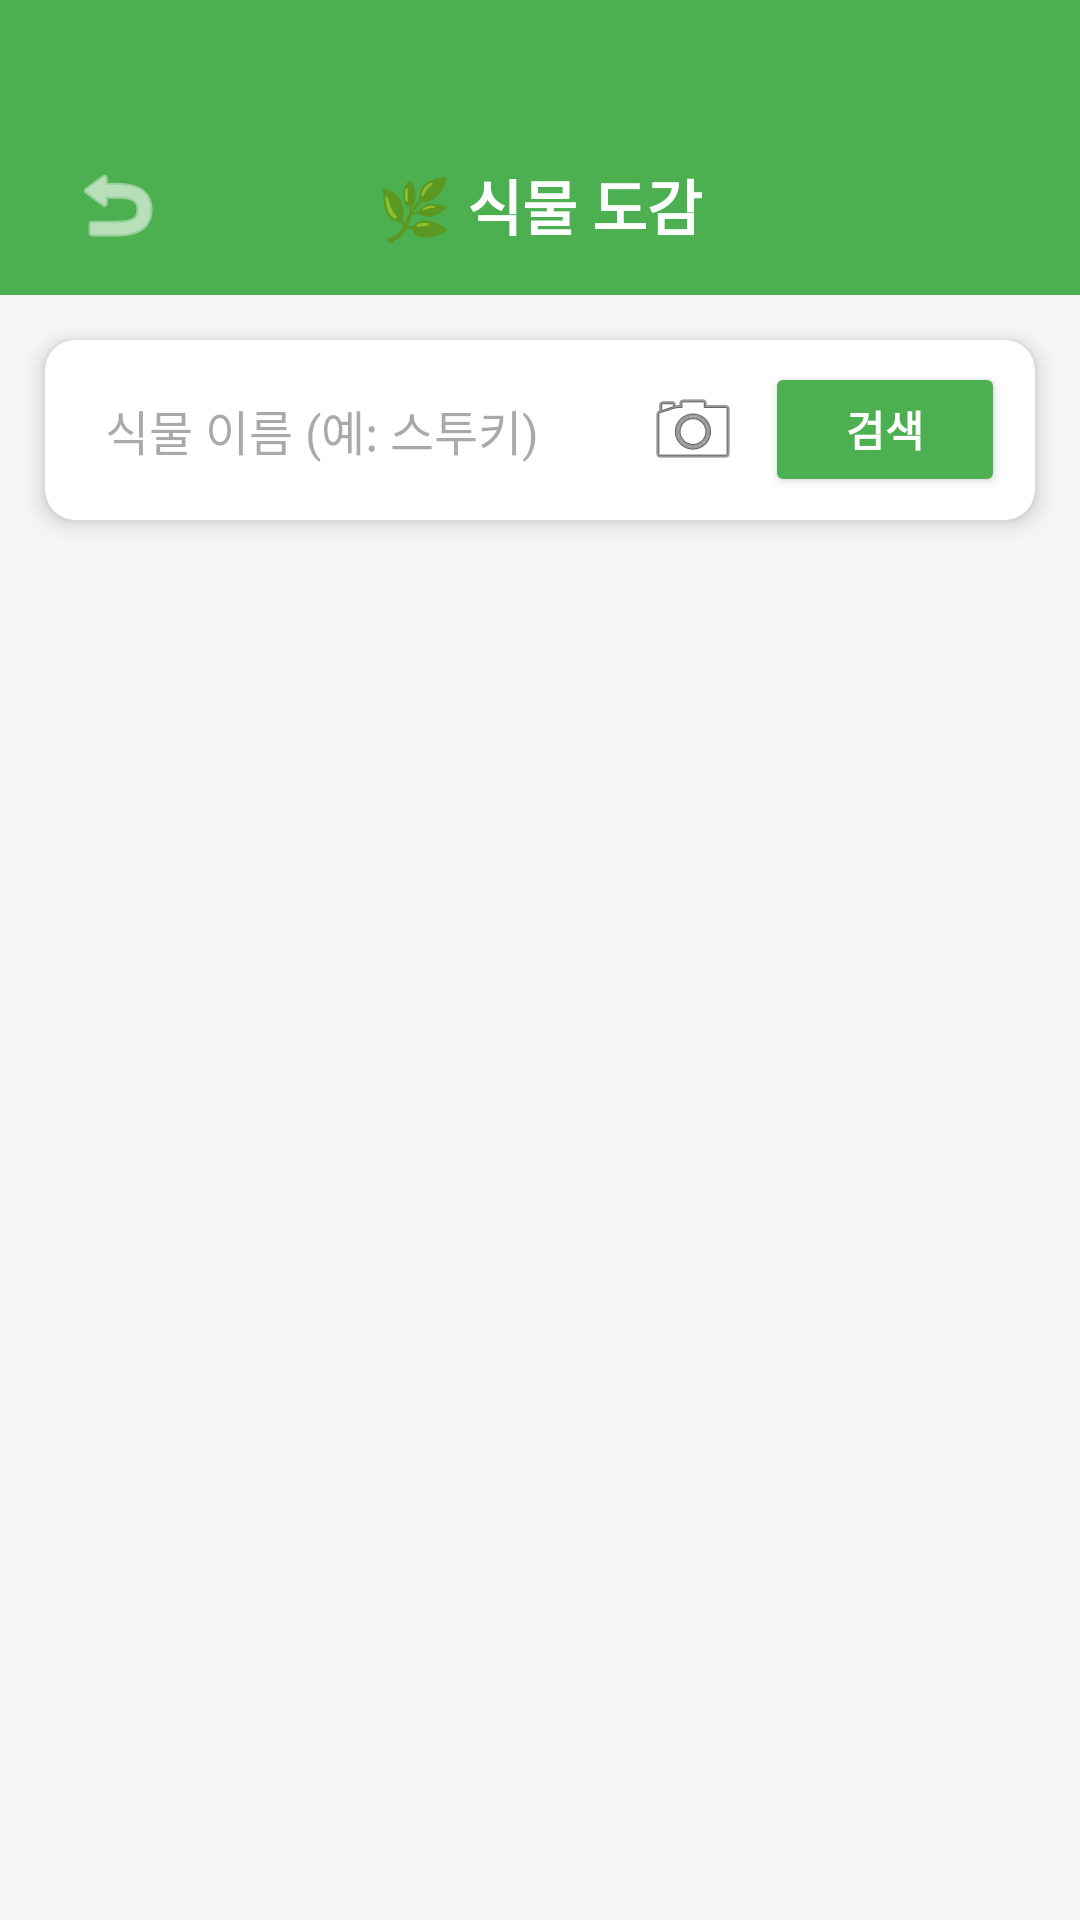

Write the Android layout XML for this screen, with the resource values it uses.
<!-- AndroidManifest.xml: application theme Theme.SmartFarmApp -->
<!-- res/layout/activity_plant_search.xml -->
<?xml version="1.0" encoding="utf-8"?>
<LinearLayout xmlns:android="http://schemas.android.com/apk/res/android"
    xmlns:app="http://schemas.android.com/apk/res-auto"
    android:layout_width="match_parent"
    android:layout_height="match_parent"
    android:orientation="vertical"
    android:background="#F5F5F5">

    <View
        android:id="@+id/viewHeader"
        android:layout_width="match_parent"
        android:layout_height="90dp"
        android:background="@color/color_primary_green"
        app:layout_constraintTop_toTopOf="parent" />

    <RelativeLayout
        android:layout_width="match_parent"
        android:layout_height="60dp"
        android:paddingHorizontal="15dp"
        android:paddingTop="8dp"
        android:layout_marginTop="-52dp"
        android:background="#4CAF50">

        <ImageButton
            android:id="@+id/btnHome"
            android:layout_width="48dp"
            android:layout_height="48dp"
            android:layout_centerVertical="true"
            android:background="?attr/selectableItemBackgroundBorderless"
            android:src="@android:drawable/ic_menu_revert"
            android:contentDescription="뒤로가기"
            app:tint="#FFFFFF"/>

        <TextView
            android:layout_width="wrap_content"
            android:layout_height="wrap_content"
            android:layout_centerInParent="true"
            android:text="🌿 식물 도감"
            android:textSize="20sp"
            android:textStyle="bold"
            android:textColor="#FFFFFF"/>
    </RelativeLayout>

    <androidx.cardview.widget.CardView
        android:layout_width="match_parent"
        android:layout_height="wrap_content"
        android:layout_margin="15dp"
        app:cardCornerRadius="10dp"
        app:cardElevation="4dp"
        app:cardBackgroundColor="#FFFFFF">

        <LinearLayout
            android:layout_width="match_parent"
            android:layout_height="wrap_content"
            android:orientation="horizontal"
            android:padding="5dp"
            android:gravity="center_vertical">

            <EditText
                android:id="@+id/etSearchPlant"
                android:layout_width="0dp"
                android:layout_height="50dp"
                android:layout_weight="1"
                android:background="@null"
                android:paddingStart="15dp"
                android:hint="식물 이름 (예: 스투키)"
                android:textSize="16sp"
                android:inputType="text"/>
            <ImageButton
                android:id="@+id/btn_ai_search"
                android:layout_width="48dp"
                android:layout_height="48dp"
                android:src="@android:drawable/ic_menu_camera"
                android:background="?attr/selectableItemBackground"
                android:contentDescription="AI 식물 검색" />
            <Button
                android:id="@+id/btnSearch"
                android:layout_width="80dp"
                android:layout_height="45dp"
                android:text="검색"
                android:textStyle="bold"
                android:backgroundTint="#4CAF50"
                android:textColor="#FFFFFF"
                android:layout_marginEnd="5dp"
                app:cornerRadius="8dp"/>
        </LinearLayout>
    </androidx.cardview.widget.CardView>

    <androidx.recyclerview.widget.RecyclerView
        android:id="@+id/recyclerViewPlant"
        android:layout_width="match_parent"
        android:layout_height="match_parent"
        android:padding="10dp"/>

</LinearLayout>
<!-- resources referenced by this layout -->
<resources>
  <color name="color_primary_green">#4CAF50</color>
  <style name="Theme.SmartFarmApp" parent="Base.Theme.SmartFarmApp" />
  <style name="Base.Theme.SmartFarmApp" parent="Theme.Material3.Light.NoActionBar">
          
          
      </style>
</resources>
